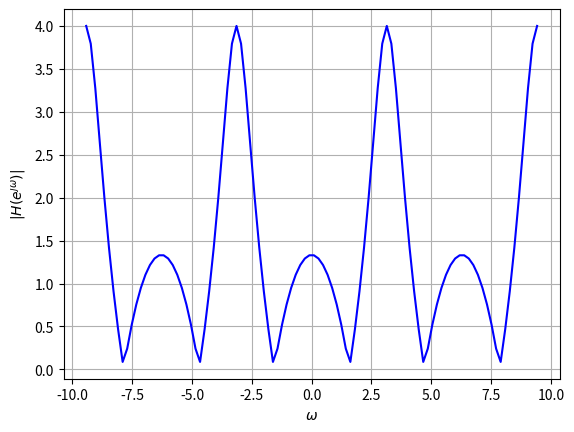

This figure's Python source:
import numpy as np
import matplotlib.pyplot as plt

def H(z):
	num = np.polyval([1,0,1],z**(-1))
	den = np.polyval([0.5,1],z**(-1))
	H = num/den
	return H		

omega = np.linspace(-3*np.pi,3*np.pi,100)

plt.plot(omega, abs(H(np.exp(1j*omega))),color = 'blue')
plt.xlabel('$\omega$')
plt.ylabel('$|H(e^{\jmath\omega})| $')
plt.grid()

plt.savefig("H(z).png")
